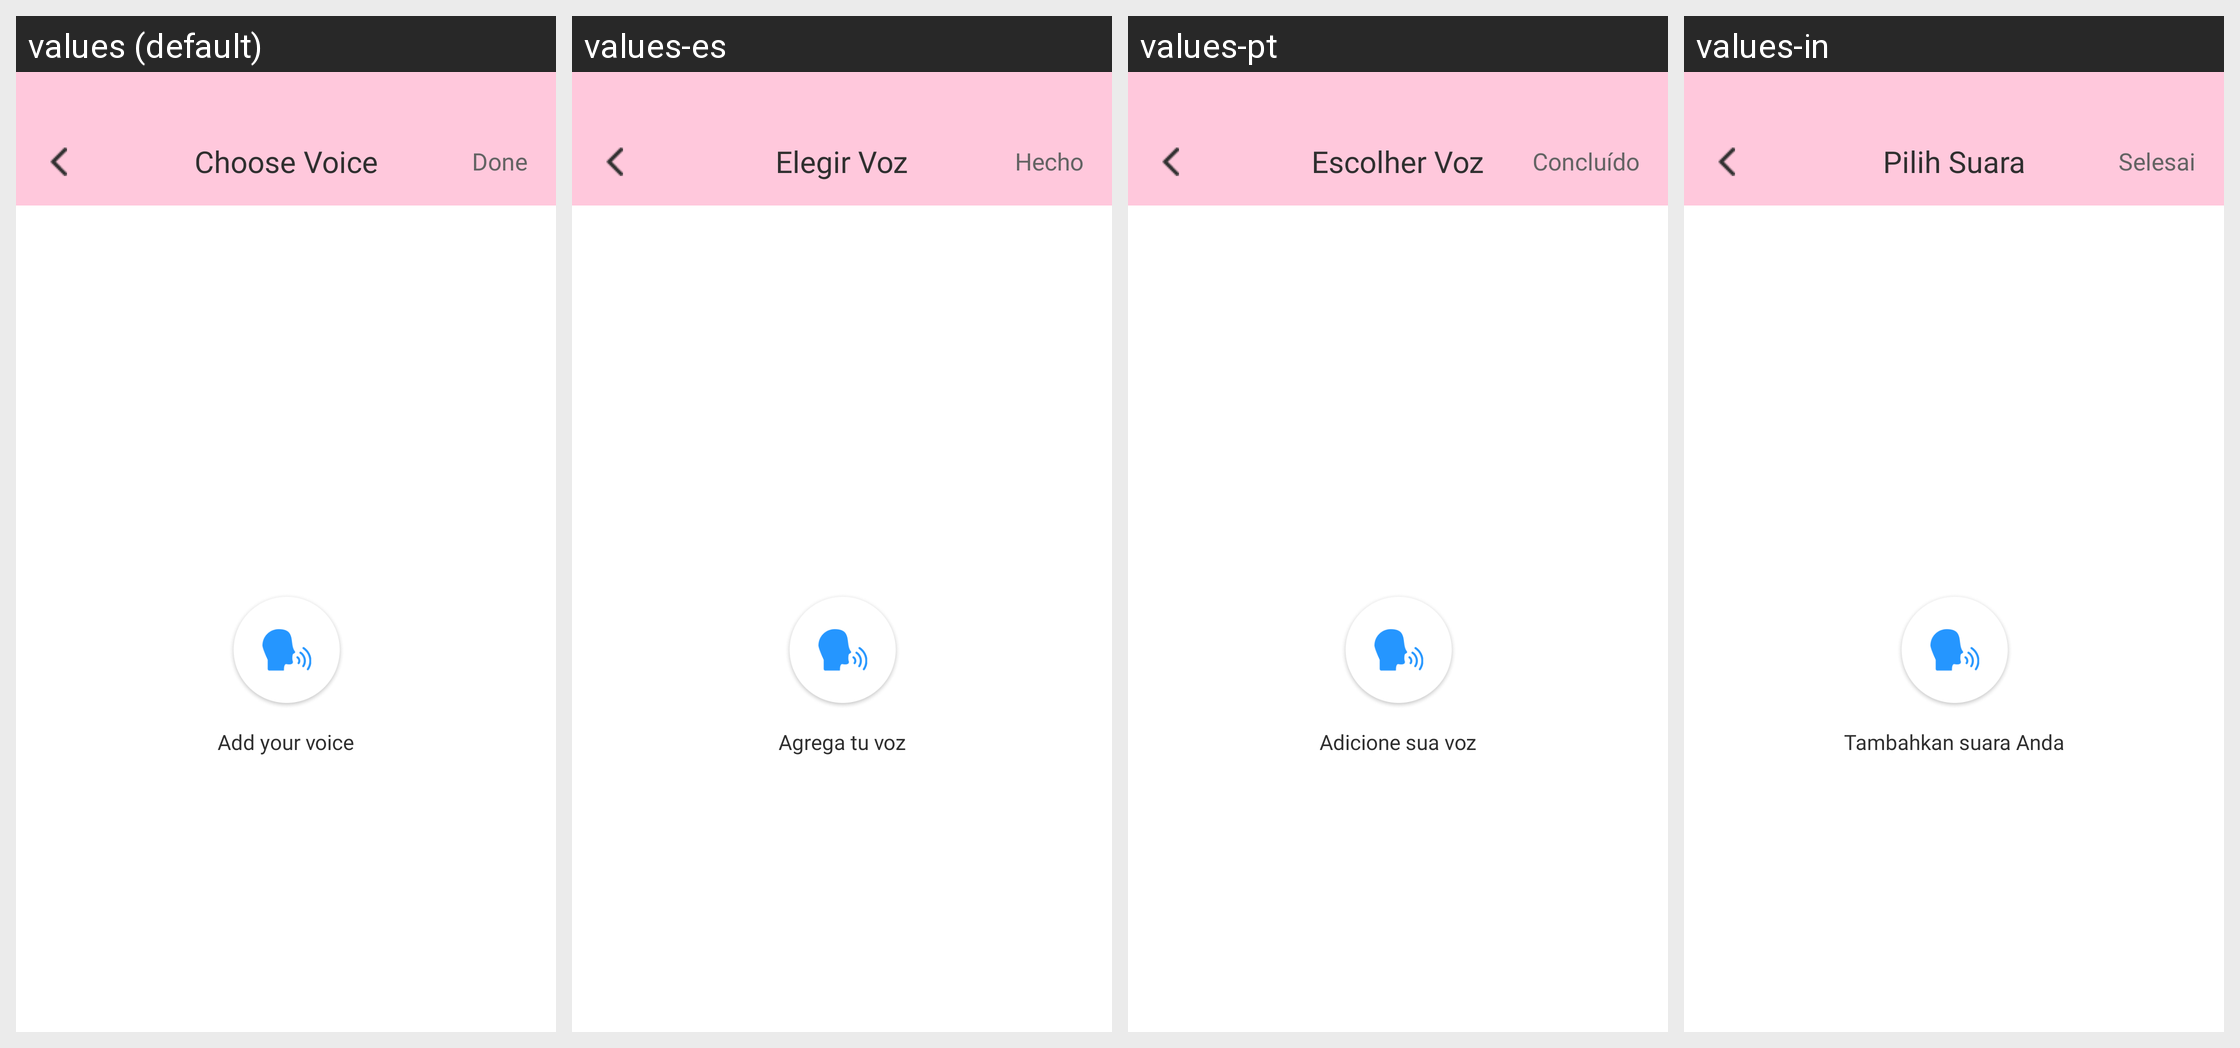

This grid shows one Android layout under several languages. Give, for every string resource on the screen, its name, the default text and each shown locale's text.
Android screen res/layout/activity_choose_voice.xml rendered under 4 locales, left to right: values (default), values-es, values-pt, values-in. Device: Nexus 5 (rendered at 1080×1920; each locale shown at half size, 540×960, under a caption strip naming it); theme Theme.ST069_FakeCallPhonePrank.
Other locales in the repository, not shown: values-de, values-fr, values-hi.
Strings drawn on this screen, with the default value and each locale's value (text and hints the layout hard-codes, and strings that could not be matched under every locale, appear in the picture but are not listed):

choose_voice
  values: Choose Voice
  values-es: Elegir Voz
  values-pt: Escolher Voz
  values-in: Pilih Suara

done
  values: Done
  values-es: Hecho
  values-pt: Concluído
  values-in: Selesai

add_your_voice
  values: Add your voice
  values-es: Agrega tu voz
  values-pt: Adicione sua voz
  values-in: Tambahkan suara Anda
